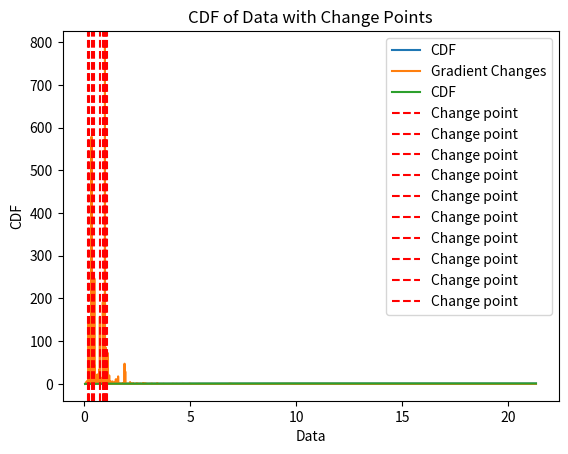

The matplotlib source for this figure:
import numpy as np
import matplotlib.pyplot as plt

def main():
    #rand 데이터 생성
    # data = []
    # for i in range(1000):
    #     sample = np.random.randint(10000)
    #     data.append(sample)
    # data = np.array(data)

    # 임의의 데이터 생성 (로그 정규분포)
    data = np.random.lognormal(mean=0, sigma=1, size=1000)

    data = np.sort(data)
    # CDF 계산
    cdf = np.arange(1, len(data) + 1) / len(data)

    # CDF 시각화
    plt.plot(data, cdf, label='CDF')
    plt.title('CDF of Data')
    plt.xlabel('Data')
    plt.ylabel('CDF')
    plt.legend()
    plt.show()

    # 1차 도함수 (기울기) 계산
    cdf_gradients = np.gradient(cdf, data)

    # 기울기 변화율 계산 (1차 도함수의 절대값)
    gradient_changes = np.abs(cdf_gradients)

    # 기울기 변화율 시각화
    plt.plot(data, gradient_changes, label='Gradient Changes')
    plt.title('Gradient Changes of CDF')
    plt.xlabel('Data')
    plt.ylabel('Gradient Changes')
    plt.legend()
    plt.show()

    # 기울기 변화율이 특정 임계값 이상인 지점 찾기
    threshold = 50  # 변화율 임계값 설정
    change_points = np.where(gradient_changes > threshold)[0]

    # 인접한 change_points 병합
    merged_change_points = []
    prev_cp = change_points[0]
    merged_change_points.append(prev_cp)
    for cp in change_points[1:]:
        if cp - prev_cp > 1:
            merged_change_points.append(cp)
        prev_cp = cp

    print("Change Points:", merged_change_points)

    # 분할 지점 포함하기
    split_points = [0] + list(merged_change_points) + [len(data)]
    nodes = [data[split_points[i]:split_points[i + 1]] for i in range(len(split_points) - 1)]

    # 각 노드에 할당된 데이터 확인
    for i, node in enumerate(nodes):
        print(f"Node {i+1}: {len(node)} elements")

    # 변화 지점 시각화
    plt.plot(data, cdf, label='CDF')
    for cp in merged_change_points:
        plt.axvline(x=data[cp], color='r', linestyle='--', label='Change point')
    plt.title('CDF of Data with Change Points')
    plt.xlabel('Data')
    plt.ylabel('CDF')
    plt.legend()
    plt.show()

if __name__ == '__main__':
    main()
